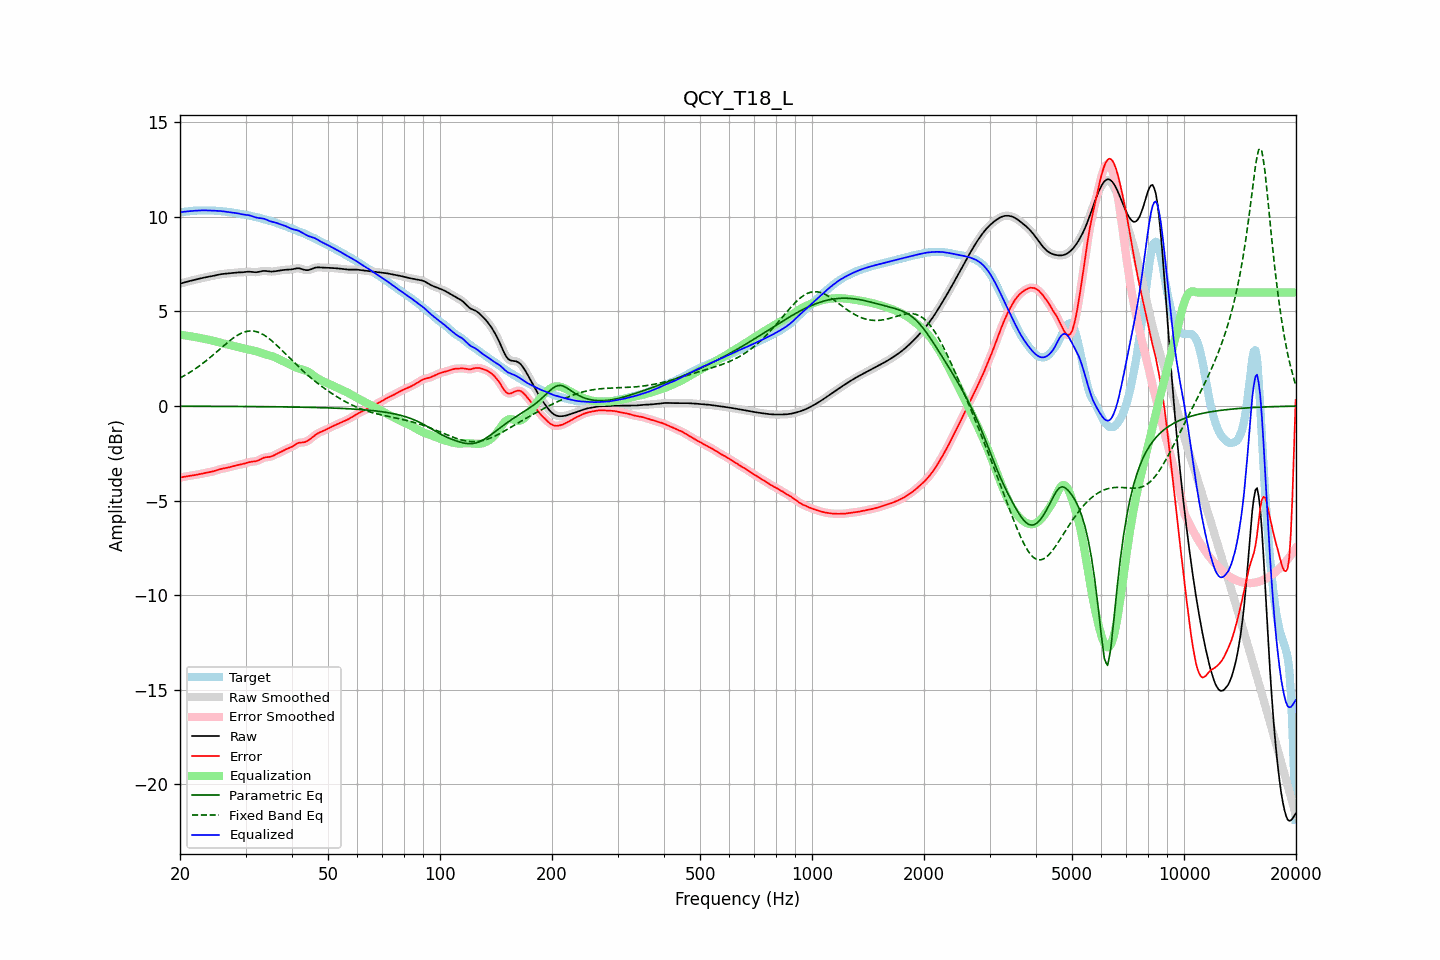

The data file committed next to this chart (first rows):
frequency, raw, error, smoothed, error_smoothed, equalization, parametric_eq, fixed_band_eq, equalized_raw, equalized_smoothed, target
20.00, 6.47, -3.78, 6.47, -3.78, 3.78, -0.01, 1.48, 10.24, 10.24, 10.25
20.20, 6.49, -3.77, 6.49, -3.76, 3.76, -0.01, 1.53, 10.26, 10.26, 10.26
20.40, 6.52, -3.75, 6.52, -3.75, 3.75, -0.01, 1.57, 10.27, 10.27, 10.27
20.61, 6.54, -3.73, 6.54, -3.73, 3.74, -0.01, 1.62, 10.28, 10.28, 10.28
20.81, 6.57, -3.72, 6.57, -3.72, 3.72, -0.01, 1.67, 10.29, 10.29, 10.28
21.02, 6.59, -3.70, 6.59, -3.70, 3.71, -0.01, 1.72, 10.30, 10.30, 10.29
21.23, 6.61, -3.69, 6.61, -3.69, 3.70, -0.01, 1.77, 10.31, 10.31, 10.30
21.44, 6.63, -3.68, 6.63, -3.68, 3.68, -0.01, 1.83, 10.31, 10.31, 10.31
21.66, 6.65, -3.67, 6.65, -3.67, 3.67, -0.01, 1.88, 10.32, 10.32, 10.32
21.87, 6.67, -3.66, 6.67, -3.66, 3.65, -0.01, 1.94, 10.33, 10.33, 10.33
22.09, 6.69, -3.64, 6.69, -3.64, 3.64, -0.01, 2.00, 10.33, 10.33, 10.34
22.31, 6.71, -3.62, 6.71, -3.63, 3.62, -0.01, 2.06, 10.34, 10.34, 10.34
22.54, 6.74, -3.61, 6.74, -3.61, 3.61, -0.01, 2.12, 10.34, 10.34, 10.34
22.76, 6.76, -3.59, 6.76, -3.59, 3.59, -0.01, 2.18, 10.34, 10.34, 10.34
22.99, 6.77, -3.57, 6.77, -3.57, 3.57, -0.01, 2.24, 10.35, 10.35, 10.34
23.22, 6.79, -3.55, 6.79, -3.55, 3.55, -0.01, 2.31, 10.35, 10.35, 10.34
23.45, 6.81, -3.53, 6.81, -3.53, 3.54, -0.02, 2.38, 10.35, 10.35, 10.34
23.69, 6.82, -3.52, 6.82, -3.52, 3.52, -0.02, 2.45, 10.34, 10.34, 10.34
23.92, 6.84, -3.50, 6.84, -3.50, 3.50, -0.02, 2.52, 10.34, 10.34, 10.34
24.16, 6.86, -3.49, 6.86, -3.49, 3.48, -0.02, 2.59, 10.34, 10.34, 10.34
24.40, 6.87, -3.47, 6.87, -3.47, 3.46, -0.02, 2.66, 10.33, 10.33, 10.34
24.65, 6.89, -3.45, 6.89, -3.44, 3.44, -0.02, 2.73, 10.33, 10.33, 10.34
24.89, 6.91, -3.42, 6.91, -3.42, 3.42, -0.02, 2.81, 10.33, 10.33, 10.33
25.14, 6.93, -3.39, 6.93, -3.39, 3.39, -0.02, 2.88, 10.32, 10.32, 10.32
25.39, 6.95, -3.37, 6.95, -3.37, 3.37, -0.02, 2.95, 10.32, 10.32, 10.32
25.65, 6.96, -3.34, 6.96, -3.34, 3.35, -0.02, 3.03, 10.31, 10.31, 10.31
25.91, 6.98, -3.32, 6.98, -3.32, 3.33, -0.02, 3.10, 10.30, 10.30, 10.30
26.16, 6.99, -3.30, 6.99, -3.30, 3.31, -0.02, 3.18, 10.29, 10.29, 10.29
26.43, 7.00, -3.29, 7.00, -3.29, 3.29, -0.02, 3.25, 10.28, 10.28, 10.28
26.69, 7.01, -3.27, 7.01, -3.27, 3.27, -0.02, 3.32, 10.27, 10.27, 10.27
26.96, 7.01, -3.25, 7.01, -3.25, 3.25, -0.02, 3.39, 10.26, 10.26, 10.27
27.23, 7.02, -3.23, 7.02, -3.23, 3.23, -0.02, 3.46, 10.25, 10.25, 10.26
27.50, 7.04, -3.21, 7.04, -3.21, 3.21, -0.02, 3.52, 10.24, 10.24, 10.24
27.77, 7.05, -3.18, 7.05, -3.18, 3.18, -0.02, 3.59, 10.23, 10.23, 10.23
28.05, 7.05, -3.16, 7.05, -3.16, 3.16, -0.02, 3.65, 10.22, 10.22, 10.21
28.33, 7.06, -3.14, 7.06, -3.14, 3.14, -0.02, 3.70, 10.20, 10.20, 10.20
28.62, 7.06, -3.12, 7.06, -3.12, 3.12, -0.02, 3.76, 10.19, 10.19, 10.18
28.90, 7.07, -3.10, 7.07, -3.10, 3.10, -0.02, 3.80, 10.17, 10.17, 10.17
29.19, 7.07, -3.09, 7.07, -3.09, 3.08, -0.02, 3.84, 10.15, 10.15, 10.15
29.48, 7.07, -3.07, 7.07, -3.07, 3.06, -0.03, 3.88, 10.13, 10.13, 10.14
29.78, 7.08, -3.04, 7.08, -3.04, 3.04, -0.03, 3.91, 10.12, 10.12, 10.13
30.08, 7.09, -3.02, 7.09, -3.02, 3.02, -0.03, 3.94, 10.11, 10.11, 10.11
30.38, 7.10, -2.99, 7.10, -2.99, 3.00, -0.03, 3.96, 10.10, 10.10, 10.09
30.68, 7.10, -2.97, 7.10, -2.97, 2.98, -0.03, 3.96, 10.09, 10.09, 10.07
30.99, 7.10, -2.95, 7.10, -2.95, 2.96, -0.03, 3.97, 10.06, 10.06, 10.05
31.30, 7.09, -2.94, 7.09, -2.94, 2.95, -0.03, 3.97, 10.04, 10.04, 10.03
31.61, 7.08, -2.93, 7.08, -2.93, 2.93, -0.03, 3.96, 10.01, 10.01, 10.01
31.93, 7.07, -2.92, 7.08, -2.92, 2.90, -0.03, 3.94, 9.98, 9.98, 9.99
32.24, 7.08, -2.90, 7.08, -2.89, 2.88, -0.03, 3.92, 9.96, 9.96, 9.98
32.57, 7.09, -2.86, 7.10, -2.86, 2.85, -0.03, 3.89, 9.94, 9.94, 9.96
32.89, 7.12, -2.82, 7.12, -2.82, 2.82, -0.03, 3.86, 9.94, 9.93, 9.94
33.22, 7.13, -2.78, 7.13, -2.78, 2.79, -0.03, 3.81, 9.92, 9.92, 9.91
33.55, 7.15, -2.74, 7.14, -2.74, 2.76, -0.03, 3.77, 9.91, 9.91, 9.88
33.89, 7.14, -2.71, 7.14, -2.72, 2.74, -0.04, 3.71, 9.88, 9.88, 9.86
34.23, 7.13, -2.70, 7.13, -2.70, 2.71, -0.04, 3.66, 9.85, 9.85, 9.84
34.57, 7.12, -2.69, 7.12, -2.69, 2.69, -0.04, 3.59, 9.81, 9.81, 9.81
34.92, 7.11, -2.68, 7.11, -2.68, 2.67, -0.04, 3.53, 9.78, 9.78, 9.79
35.27, 7.11, -2.66, 7.11, -2.66, 2.64, -0.04, 3.46, 9.75, 9.75, 9.77
35.62, 7.11, -2.63, 7.12, -2.63, 2.61, -0.04, 3.38, 9.73, 9.73, 9.74
35.97, 7.13, -2.58, 7.13, -2.58, 2.58, -0.04, 3.31, 9.71, 9.71, 9.71
... 635 more rows
